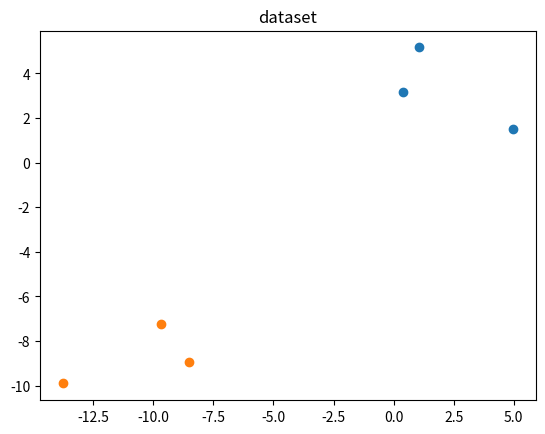

Source code (Python):
#! /usr/bin/env python3

import random
import argparse
import numpy as np
import matplotlib
import matplotlib.pyplot as plt
matplotlib.use("pdf")

def generate_transformation():
    scale = 20
    degrees = np.random.randint(0, 360)
    print("theta: %d"%degrees)
    theta = np.radians(degrees)
    c = np.cos(theta)
    s = np.sin(theta)
    x = np.random.randint(-scale, scale)
    y = np.random.randint(-scale, scale)
    return np.matrix([[c, -s, x], [s, c, y], [0, 0, 1]])

def generate_dataset(transformation):
    "Randomly generates a dataset."
    points = 3
    scale = 10
    target = np.matrix([np.random.random(points) * scale,
                        np.random.random(points) * scale,
                        np.ones(points)])
    return (target, transformation * target)

def show_dataset(dataset, name="dataset"):
    a, b = dataset
    plt.scatter(np.squeeze(np.asarray(a[0, :])), np.squeeze(np.asarray(a[1, :])))
    plt.scatter(np.squeeze(np.asarray(b[0, :])), np.squeeze(np.asarray(b[1, :])))
    plt.title(name)
    plt.savefig(name + ".png")
    plt.show()

def nearest_neighbors(dataset):
    "Find the nearest neighbors for each point in a and b"
    return None

def calculate_error(dataset, nearest_neighbors):
    return None

def optimize(dataset, nearest_neighbors, error):
    return None

if __name__ == '__main__':
    random_seed = random.randint(1, 262571)
    parser = argparse.ArgumentParser(description="Cuda based correspondence grouping")
    parser.add_argument('--seed', dest='seed', type=int, default=random_seed,
                        help="Seed value for the random generator")
    args = parser.parse_args()

    print("Seed: %d"%args.seed)
    random.seed(a=args.seed)
    np.random.seed(seed=args.seed)

    transformation = generate_transformation()

    print("Transformation matrix:")
    print(transformation)

    dataset = generate_dataset(transformation)

    show_dataset(dataset)

    # while True:
        # nn = nearest_neighbors(dataset)
        # error = calculate_error(dataset, nn)
        # optimization = optimize(dataset, nn, error)
        # TODO adjust the dataset by the optimization
        # show_dataset(updated_dataset, name="dataset_%d"%iteration)
    # show_dataset(solution, name="final")
